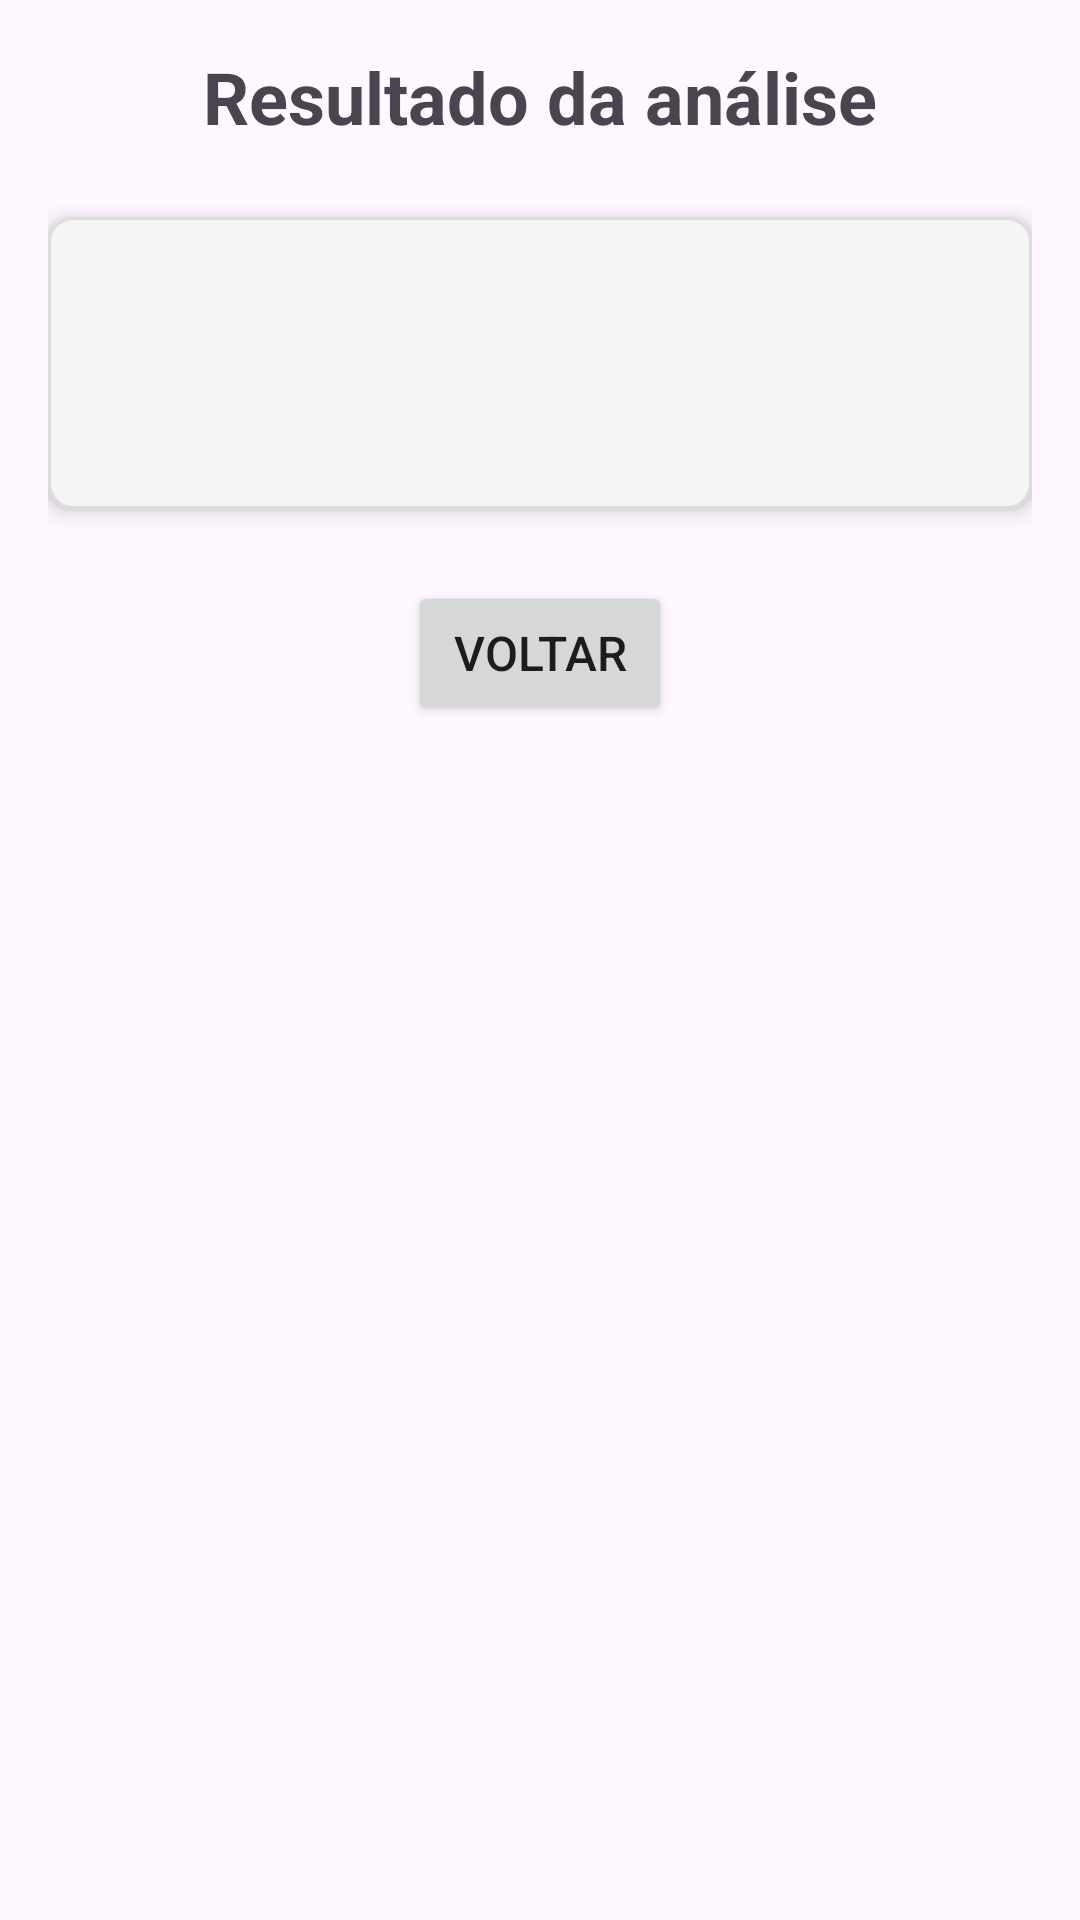

The Android layout XML behind this screen, and the referenced resources:
<!-- AndroidManifest.xml: application theme Theme.FiguraGeometricaApp -->
<!-- res/layout/activity_resultado.xml -->
<?xml version="1.0" encoding="utf-8"?>
<ScrollView xmlns:android="http://schemas.android.com/apk/res/android"
    xmlns:app="http://schemas.android.com/apk/res-auto"
    xmlns:tools="http://schemas.android.com/tools"
    android:layout_width="match_parent"
    android:layout_height="match_parent"
    android:padding="16dp"
    tools:context=".Activities.ResultadoActivity">

    <LinearLayout
        android:layout_width="match_parent"
        android:layout_height="wrap_content"
        android:gravity="center"
        android:orientation="vertical">

        <TextView
            android:layout_width="match_parent"
            android:layout_height="wrap_content"
            android:text="@string/resultadoTitle"
            android:textSize="24sp"
            android:textStyle="bold"
            android:gravity="center"
            android:layout_marginBottom="24dp"/>

        <LinearLayout
            android:layout_width="match_parent"
            android:layout_height="wrap_content"
            android:orientation="vertical"
            android:padding="16dp"
            android:background="@drawable/bg_resultado"
            android:elevation="4dp">

            <TextView
                android:id="@+id/tipoText"
                android:layout_width="match_parent"
                android:layout_height="wrap_content"
                android:textSize="16sp"
                android:lineSpacingExtra="4dp"
                android:textColor="@android:color/black"/>

            <TextView
                android:id="@+id/areaText"
                android:layout_width="match_parent"
                android:layout_height="wrap_content"
                android:lineSpacingExtra="4dp"
                android:textColor="@android:color/black"
                android:textSize="16sp" />

            <TextView
                android:id="@+id/perimetroText"
                android:layout_width="match_parent"
                android:layout_height="wrap_content"
                android:lineSpacingExtra="4dp"
                android:textColor="@android:color/black"
                android:textSize="16sp" />

            <ImageView
                android:id="@+id/imgForma"
                android:layout_width="match_parent"
                android:layout_height="wrap_content"
                app:srcCompat="@drawable/bg_resultado" />

        </LinearLayout>

        <Button
            android:id="@+id/btnVoltar"
            android:layout_width="wrap_content"
            android:layout_height="wrap_content"
            android:layout_marginTop="24dp"
            android:onClick="onVoltarClick"
            android:padding="12dp"
            android:text="@string/btnVoltar"
            android:textSize="16sp" />

    </LinearLayout>
</ScrollView>
<!-- resources referenced by this layout -->
<resources>
  <!-- drawable bg_resultado (drawable) -->
  <?xml version="1.0" encoding="utf-8"?>
  <shape xmlns:android="http://schemas.android.com/apk/res/android"
      android:shape="rectangle">
      <solid android:color="#F5F5F5" />
      <corners android:radius="8dp" />
      <stroke
          android:width="1dp"
          android:color="#DDDDDD" />
      <padding
          android:bottom="16dp"
          android:left="16dp"
          android:right="16dp"
          android:top="16dp" />
  </shape>
  <string name="btnVoltar">Voltar</string>
  <string name="resultadoTitle">Resultado da análise</string>
  <style name="Theme.FiguraGeometricaApp" parent="Base.Theme.FiguraGeometricaApp" />
  <style name="Base.Theme.FiguraGeometricaApp" parent="Theme.Material3.DayNight.NoActionBar">
          
          
      </style>
</resources>
